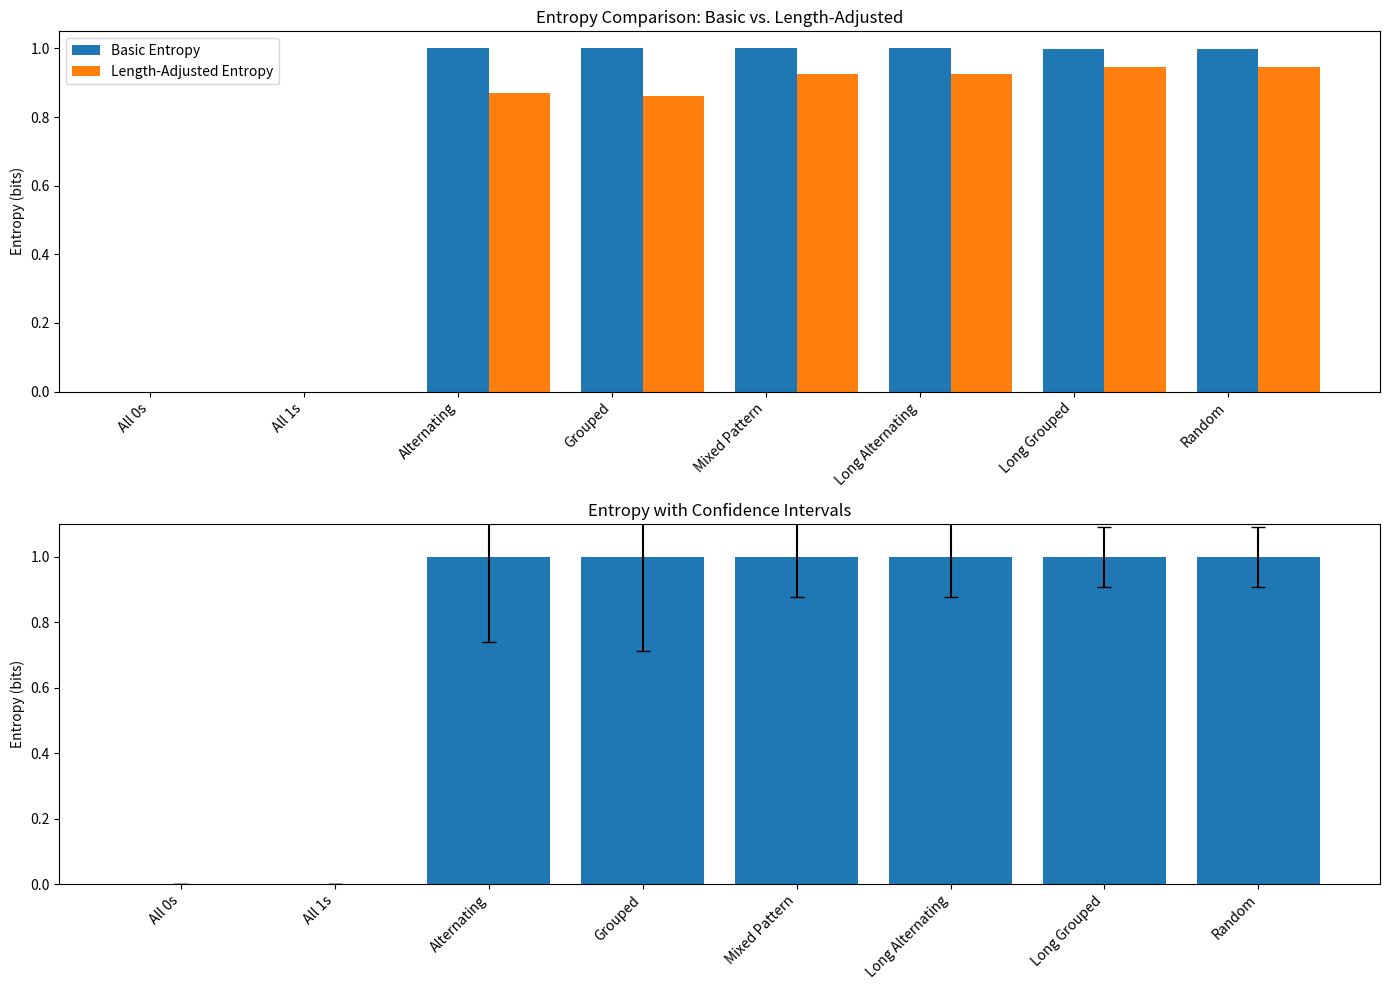

Write the Python code that produced this figure.
import numpy as np
import matplotlib.pyplot as plt
from typing import List, Union
import pandas as pd

'''
Length Considerations Added

1. Length-Adjusted Entropy
Applies a penalty factor to shorter lists
Recognizes that entropy calculated from longer lists is statistically more reliable
Uses a logarithmic scale that approaches full entropy value as length increases

2. Confidence Intervals
Calculates confidence level for entropy based on list length
Longer lists have tighter confidence intervals
Visualizes uncertainty in entropy measurements

Key New Features

1. Length-Aware Visualization
Scatter plot where point size represents list length
Shows relationship between proportion of 1s and entropy

2. Enhanced Statistical Reliability
Penalizes entropy from very short lists (less statistically significant)
Properly weights longer lists in the analysis
'''

def calculate_entropy(binary_list: List[Union[int, float]]) -> float:
    """
    Calculate the Shannon entropy of a binary list.
    
    Parameters:
    -----------
    binary_list : List[Union[int, float]]
        A list containing only 0s and 1s
        
    Returns:
    --------
    float
        The Shannon entropy value
    
    Raises:
    -------
    ValueError
        If the list contains values other than 0 and 1
    """
    # Validate the list contains only 0s and 1s
    unique_values = set(binary_list)
    if not unique_values.issubset({0, 1}):
        raise ValueError("List contains values other than 0 and 1")
    
    # Count occurrences of 0s and 1s
    n = len(binary_list)
    if n == 0:
        return 0.0
        
    count_0 = binary_list.count(0)
    count_1 = n - count_0
    
    # Calculate probabilities
    p_0 = count_0 / n
    p_1 = count_1 / n
    
    # Calculate entropy
    entropy = 0.0
    if p_0 > 0:
        entropy -= p_0 * np.log2(p_0)
    if p_1 > 0:
        entropy -= p_1 * np.log2(p_1)
    
    return entropy

def calculate_entropy_with_length_penalty(binary_list: List[Union[int, float]], 
                                         max_length: int = 500,
                                         penalty_factor: float = 0.2) -> float:
    """
    Calculate entropy with a penalty for shorter lists.
    Shorter lists are less statistically significant, so we apply a penalty.
    
    Parameters:
    -----------
    binary_list : List[Union[int, float]]
        A list containing only 0s and 1s
    max_length : int
        The maximum possible length of a list for normalization
    penalty_factor : float
        A factor controlling how much to penalize shorter lists
        
    Returns:
    --------
    float
        The length-adjusted entropy value
    """
    entropy = calculate_entropy(binary_list)
    length = len(binary_list)
    
    # Apply a logarithmic penalty that decreases as length increases
    # This is a smooth function that approaches 1 as length approaches max_length
    length_factor = 1 - penalty_factor * (np.log(max_length + 1) - np.log(length + 1)) / np.log(max_length + 1)
    
    return entropy * length_factor

def calculate_entropy_confidence(binary_list: List[Union[int, float]]) -> tuple:

    # [redacted]
    """
    Calculate entropy and its confidence interval based on list length.
    Longer lists give more confident entropy estimates.
    
    Parameters:
    -----------
    binary_list : List[Union[int, float]]
        A list containing only 0s and 1s
        
    Returns:
    --------
    tuple
        (entropy, confidence_level)
    """
    entropy = calculate_entropy(binary_list)
    length = len(binary_list)
    
    # Calculate confidence level (0-1 scale)
    # This approaches 1 for longer lists
    confidence = 1 - 1/(np.sqrt(length) + 1)
    
    return entropy, confidence

def compare_entropy_methods(lists: List[List[int]]) -> pd.DataFrame:
    """
    Compare entropy values using different calculation methods.
    
    Parameters:
    -----------
    lists : List[List[int]]
        A list of binary lists
        
    Returns:
    --------
    pandas.DataFrame
        A DataFrame with different entropy metrics
    """
    results = []
    
    for i, lst in enumerate(lists):
        row = {
            'list_index': i,
            'length': len(lst),
            'proportion_of_1s': lst.count(1) / len(lst),
            'basic_entropy': calculate_entropy(lst),
            'length_adjusted_entropy': calculate_entropy_with_length_penalty(lst),
            'entropy_confidence': calculate_entropy_confidence(lst)[1]
        }
        
        results.append(row)
    
    # Convert to DataFrame
    df = pd.DataFrame(results)
    return df

def visualize_enhanced_entropy(lists: List[List[int]], labels: List[str] = None):
    """
    Create enhanced visualizations for entropy comparison.
    
    Parameters:
    -----------
    lists : List[List[int]]
        A list of binary lists
    labels : List[str], optional
        Labels for each list. If None, indices will be used.
    """
    if labels is None:
        labels = [f"List {i}" for i in range(len(lists))]
    
    # Get comparison data
    df = compare_entropy_methods(lists)
    df['label'] = [labels[i] for i in df['list_index']]
    
    # Create figure with subplots
    fig, axes = plt.subplots(2, 1, figsize=(14, 10))
    
    # Plot 1: Basic entropy vs Length-adjusted entropy
    ax = axes[0]
    x = range(len(df))
    ax.bar(x, df['basic_entropy'], width=0.4, align='edge', label='Basic Entropy')
    ax.bar([i+0.4 for i in x], df['length_adjusted_entropy'], width=0.4, align='edge', 
           label='Length-Adjusted Entropy')
    ax.set_xticks([i+0.2 for i in x])
    ax.set_xticklabels(df['label'], rotation=45, ha='right')
    ax.set_title('Entropy Comparison: Basic vs. Length-Adjusted')
    ax.set_ylabel('Entropy (bits)')
    ax.set_ylim(0, 1.05)
    ax.legend()
    
    # Plot 2: Entropy with confidence intervals
    ax = axes[1]
    confidences = [calculate_entropy_confidence(lst) for lst in lists]
    entropy_values = [conf[0] for conf in confidences]
    confidence_levels = [conf[1] for conf in confidences]
    
    bars = ax.bar(labels, entropy_values,
                 yerr=[(1-conf)*e for e, conf in zip(entropy_values, confidence_levels)],
                 capsize=5)
    ax.set_title('Entropy with Confidence Intervals')
    ax.set_ylabel('Entropy (bits)')
    ax.set_xticklabels(labels, rotation=45, ha='right')
    ax.set_ylim(0, 1.1)
    
    plt.tight_layout()
    return fig, df

# Example usage
if __name__ == "__main__":
    # Example binary lists of different lengths and patterns
    list1 = [0, 0, 0, 0, 0]  # All 0s - Low entropy
    list2 = [1, 1, 1, 1, 1]  # All 1s - Low entropy
    list3 = [0, 1, 0, 1, 0, 1, 0, 1]  # Alternating - High entropy
    list4 = [0, 0, 0, 1, 1, 1]  # Mix - Medium entropy
    list5 = [0, 1, 1, 0, 1, 0, 1, 1, 0, 0] * 5  # Longer mixed list
    list6 = [0, 1] * 25  # Very long alternating pattern
    list7 = [0] * 48 + [1] * 52  # Long list with all 0s then all 1s
    list8 = [np.random.randint(0, 2) for _ in range(100)]  # Random binary list
    
    all_lists = [list1, list2, list3, list4, list5, list6, list7, list8]
    labels = ["All 0s", "All 1s", "Alternating", "Grouped", 
              "Mixed Pattern", "Long Alternating", "Long Grouped", "Random"]
    
    # Compare using enhanced methods
    comparison_df = compare_entropy_methods(all_lists)
    print("Entropy Comparison with Length Considerations:")
    print(comparison_df[['list_index', 'length', 'basic_entropy', 
                         'length_adjusted_entropy']])
    
    # Visualize with enhanced plots
    fig, results_df = visualize_enhanced_entropy(all_lists, labels)
    
    # Print detailed table
    print("\nDetailed Results:")
    print(results_df[['label', 'length', 'basic_entropy', 
                      'length_adjusted_entropy']])
